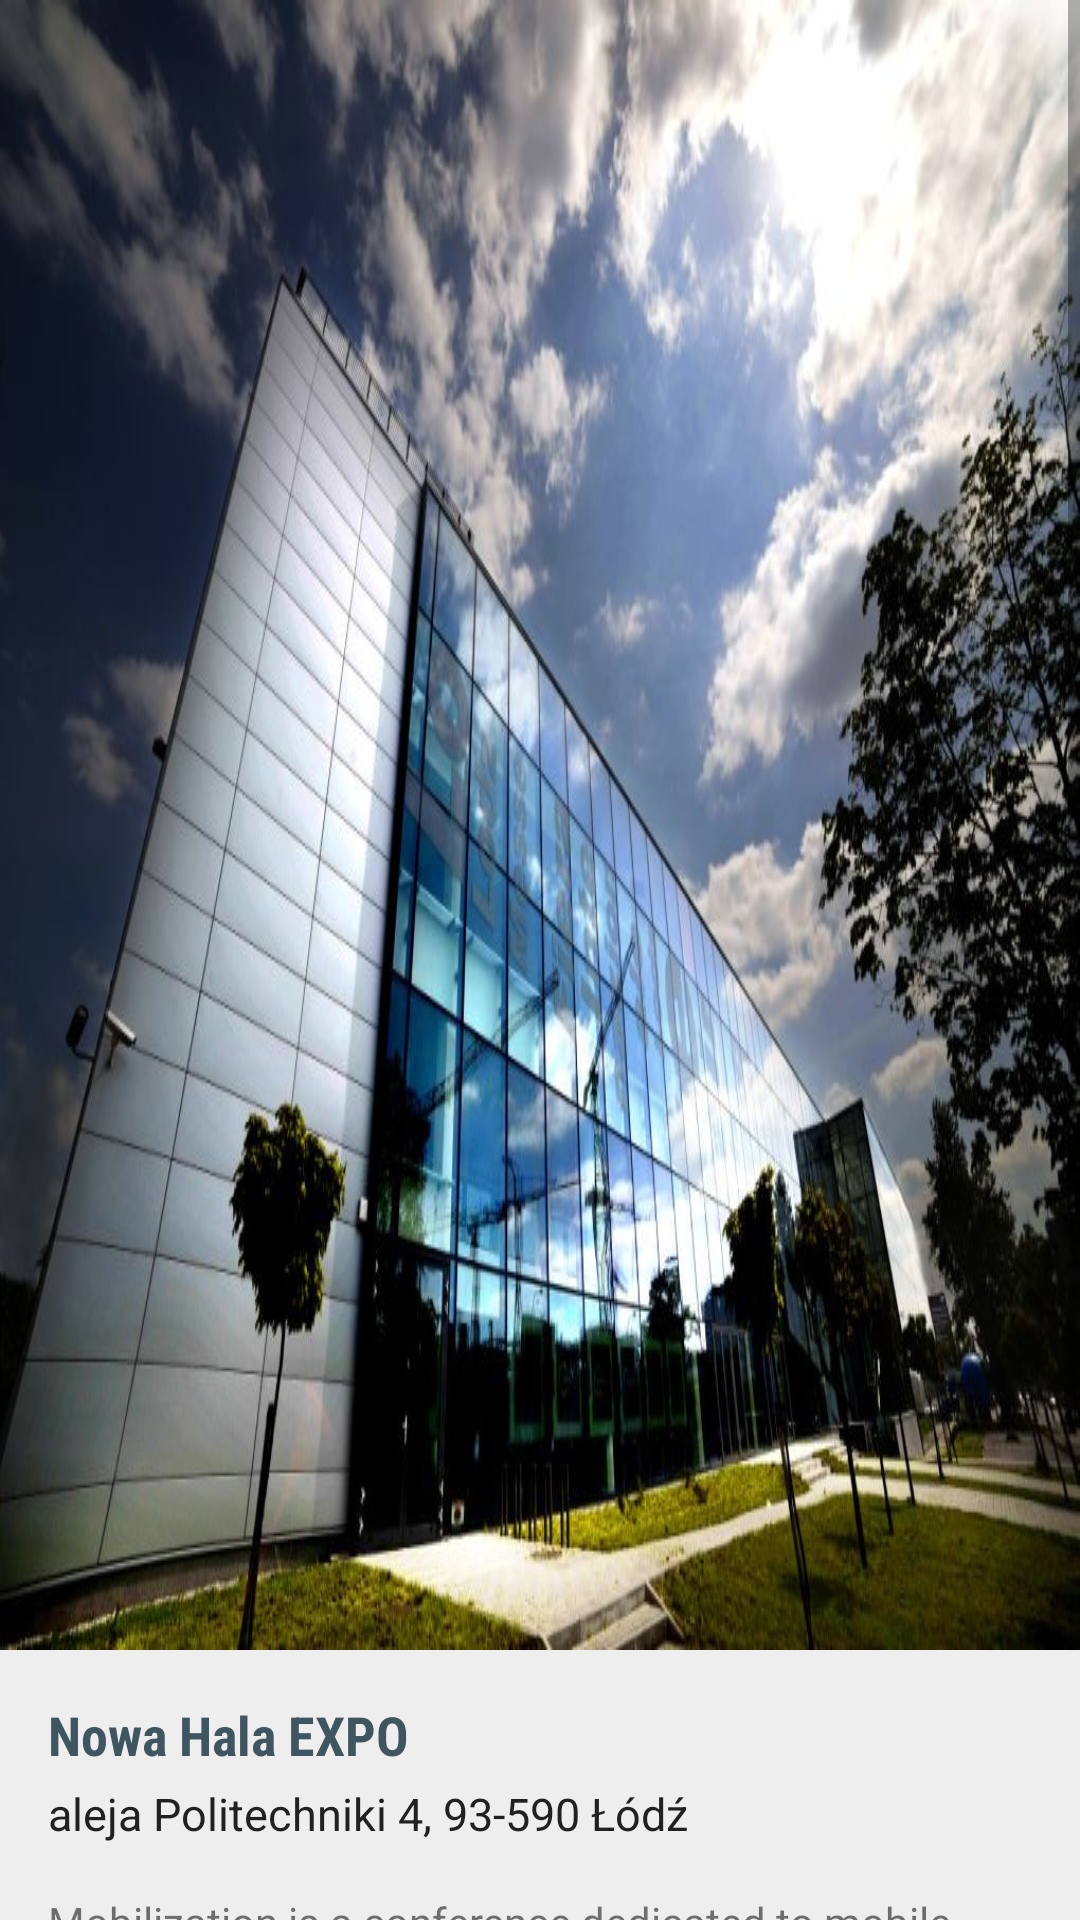

Layout XML and referenced resources for this Android screen:
<!-- AndroidManifest.xml: application theme AppTheme -->
<!-- res/layout/venue.xml -->
<?xml version="1.0" encoding="utf-8"?>
<ScrollView
    xmlns:android="http://schemas.android.com/apk/res/android"
    xmlns:app="http://schemas.android.com/apk/res-auto"
    xmlns:tools="http://schemas.android.com/tools"
    android:layout_width="match_parent"
    android:layout_height="match_parent"
    android:fillViewport="true">

    <LinearLayout
        android:layout_width="match_parent"
        android:layout_height="wrap_content"
        android:orientation="vertical">

        <ImageView
            android:id="@+id/venue_image"
            android:layout_width="match_parent"
            android:layout_height="wrap_content"
            android:contentDescription="@null"
            android:scaleType="fitXY"
            android:src="@drawable/venue"
            tools:layout_height="180dp"/>

        <LinearLayout
            android:layout_width="match_parent"
            android:layout_height="0dp"
            android:layout_marginLeft="@dimen/activity_margin"
            android:layout_marginRight="@dimen/activity_margin"
            android:layout_weight="1"
            android:orientation="vertical">

            <TextView
                style="@style/Venue.Title"
                android:layout_width="match_parent"
                android:layout_height="wrap_content"
                android:text="@string/venue_title"/>

            <TextView
                style="@style/Venue.Content"
                android:layout_width="match_parent"
                android:layout_height="wrap_content"
                android:text="@string/venue_address"/>

            <TextView
                android:layout_width="match_parent"
                android:layout_height="wrap_content"
                android:text="@string/venue_info"/>

        </LinearLayout>

        <android.support.v7.widget.AppCompatButton
            android:id="@+id/venue_rooms"
            android:layout_width="match_parent"
            android:layout_height="wrap_content"
            android:layout_marginLeft="@dimen/activity_margin"
            android:layout_marginRight="@dimen/activity_margin"
            android:layout_marginTop="@dimen/activity_margin"
            android:text="@string/venue_see_rooms"
            android:textColor="@android:color/white"
            android:visibility="gone"
            app:backgroundTint="?attr/colorAccent"/>

        <android.support.v7.widget.AppCompatButton
            android:id="@+id/venue_locate"
            android:layout_width="match_parent"
            android:layout_height="wrap_content"
            android:layout_marginBottom="@dimen/activity_margin"
            android:layout_marginLeft="@dimen/activity_margin"
            android:layout_marginRight="@dimen/activity_margin"
            android:text="@string/venue_see_location"
            android:textColor="@android:color/white"
            app:backgroundTint="?attr/colorAccent"/>
    </LinearLayout>
</ScrollView>
<!-- resources referenced by this layout -->
<resources>
  <dimen name="activity_margin">16dp</dimen>
  <!-- drawable venue: jpg bitmap (drawable-mdpi, 150560 bytes) -->
  <string name="venue_address">aleja Politechniki 4, 93-590 Łódź</string>
  <string name="venue_info">\nMobilization is a conference dedicated to mobile technologies. The main scope is development of mobile solutions aimed at smartphones and tablets, with particular interest in Android and iOS mobile platforms.\n\nThis is 6th edtion of the conference organised by Java User Group Łódź community for the Community.\n</string>
  <string name="venue_see_location">Locate on map</string>
  <string name="venue_see_rooms">Rooms Plans</string>
  <string name="venue_title">Nowa Hala EXPO</string>
  <style name="Venue.Content">
          <item name="android:textColor">@color/primary_text</item>
          <item name="android:textSize">15sp</item>
      </style>
  <style name="Venue.Title">
          <item name="android:fontFamily">sans-serif-condensed</item>
          <item name="android:paddingTop">@dimen/activity_margin</item>
          <item name="android:paddingBottom">4dp</item>
          <item name="android:textColor">?attr/colorAccent</item>
          <item name="android:textSize">18sp</item>
          <item name="android:textStyle">bold</item>
      </style>
  <style name="AppTheme" parent="Theme.AppCompat.Light.DarkActionBar">
          <item name="colorPrimary">@color/primary</item>
          <item name="colorPrimaryDark">@color/primary_dark</item>
          <item name="colorAccent">@color/accent</item>
          <item name="preferenceTheme">@style/PreferenceThemeOverlay.v14.Material</item>
          <item name="android:windowAnimationStyle">@null</item>
          <item name="android:windowBackground">@color/background</item>
      </style>
  <color name="primary_text">#212121</color>
  <color name="primary">#30393D</color>
  <color name="primary_dark">#252D2F</color>
  <color name="accent">#3F5661</color>
  <color name="background">#EEEEEE</color>
</resources>
